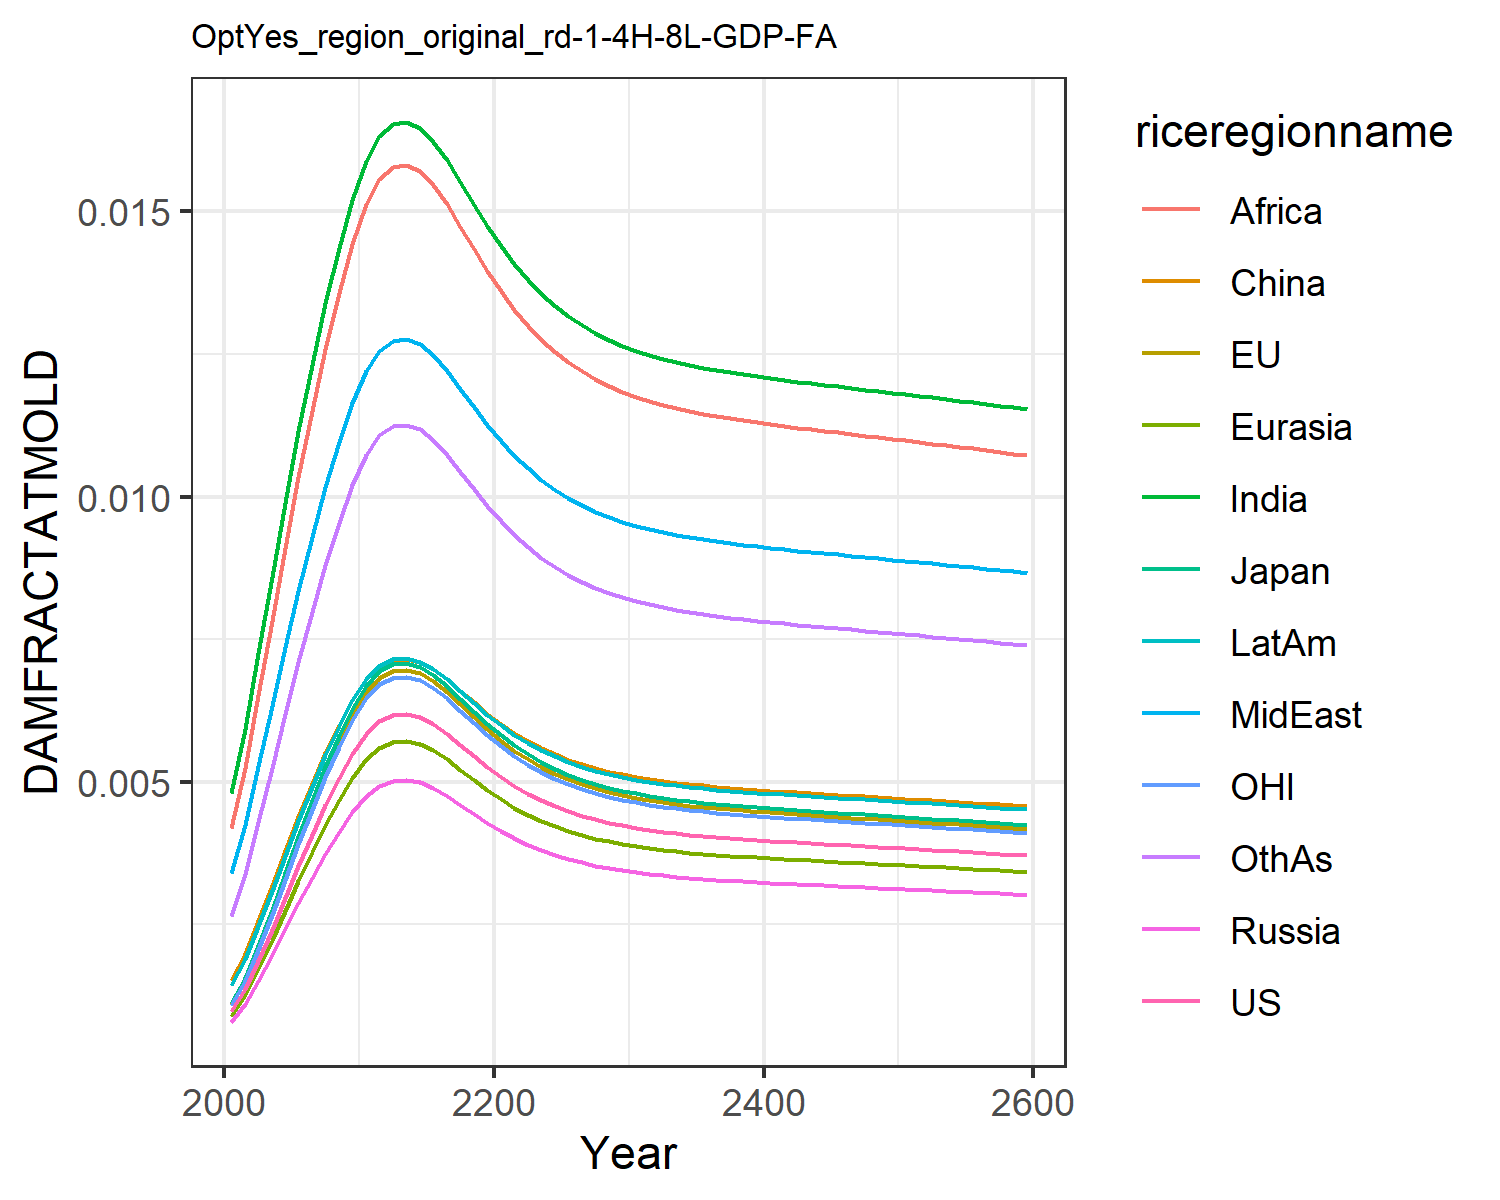

Source data for this figure (header and first rows):
0.0009741914751707755, 0.0010960982548936173, 0.0011141127717951577, 0.0007926376142238073, 0.0008988246313217726, 0.0015184808065927108, 0.004803093316816623, 0.0033998963496381673, 0.004196310982627154, 0.0014323266191105083, 0.0010773810546510498, 0.0026515942275779415
0.001358, 0.001528, 0.001553, 0.001105, 0.001253, 0.001978, 0.005919, 0.004247, 0.005246, 0.001889, 0.001502, 0.003386
0.001862, 0.002094, 0.002129, 0.001515, 0.001717, 0.002557, 0.007254, 0.005277, 0.006523, 0.00247, 0.002059, 0.004297
0.002405, 0.002706, 0.002751, 0.001957, 0.002219, 0.003165, 0.008592, 0.006323, 0.00782, 0.003083, 0.00266, 0.005239
0.002967, 0.003338, 0.003393, 0.002414, 0.002738, 0.003778, 0.009895, 0.007354, 0.0091, 0.003705, 0.003281, 0.006181
0.003529, 0.003971, 0.004036, 0.002871, 0.003256, 0.004381, 0.01114, 0.008349, 0.01034, 0.00432, 0.003903, 0.007101
0.004075, 0.004585, 0.00466, 0.003316, 0.00376, 0.00496, 0.01231, 0.009289, 0.0115, 0.004911, 0.004507, 0.007978
0.004594, 0.005169, 0.005254, 0.003738, 0.004239, 0.005504, 0.01339, 0.01016, 0.01259, 0.005468, 0.005081, 0.008798
0.005073, 0.005708, 0.005801, 0.004127, 0.00468, 0.006002, 0.01436, 0.01095, 0.01357, 0.00598, 0.00561, 0.009546
0.005494, 0.006182, 0.006284, 0.00447, 0.005069, 0.006438, 0.01521, 0.01164, 0.01443, 0.006428, 0.006076, 0.0102
0.005843, 0.006574, 0.006682, 0.004754, 0.005391, 0.006797, 0.01589, 0.0122, 0.01513, 0.006797, 0.006462, 0.01073
0.006064, 0.006823, 0.006936, 0.004934, 0.005595, 0.007024, 0.01632, 0.01256, 0.01557, 0.007031, 0.006707, 0.01107
0.006173, 0.006945, 0.007059, 0.005022, 0.005695, 0.007134, 0.01653, 0.01273, 0.01578, 0.007145, 0.006827, 0.01124
0.00619, 0.006964, 0.007079, 0.005036, 0.005711, 0.007152, 0.01657, 0.01276, 0.01581, 0.007163, 0.006845, 0.01126
0.006134, 0.006902, 0.007015, 0.004991, 0.00566, 0.007095, 0.01646, 0.01267, 0.0157, 0.007105, 0.006784, 0.01118
0.006015, 0.006767, 0.006878, 0.004894, 0.005549, 0.006972, 0.01623, 0.01248, 0.01547, 0.006978, 0.006652, 0.011
0.005844, 0.006575, 0.006684, 0.004755, 0.005392, 0.006798, 0.01589, 0.01221, 0.01513, 0.006798, 0.006463, 0.01074
0.005648, 0.006355, 0.00646, 0.004596, 0.005211, 0.006596, 0.01551, 0.01189, 0.01474, 0.006591, 0.006247, 0.01044
0.005449, 0.006131, 0.006232, 0.004434, 0.005028, 0.006391, 0.01512, 0.01157, 0.01434, 0.00638, 0.006026, 0.01013
0.005259, 0.005918, 0.006015, 0.004279, 0.004853, 0.006195, 0.01474, 0.01126, 0.01395, 0.006178, 0.005817, 0.009835
0.005085, 0.005722, 0.005816, 0.004138, 0.004692, 0.006015, 0.01439, 0.01098, 0.0136, 0.005993, 0.005624, 0.009566
0.00493, 0.005547, 0.005638, 0.004011, 0.004548, 0.005854, 0.01407, 0.01072, 0.01328, 0.005827, 0.005452, 0.009324
0.004793, 0.005393, 0.005481, 0.0039, 0.004422, 0.005711, 0.0138, 0.01049, 0.013, 0.005681, 0.005301, 0.00911
0.004674, 0.005258, 0.005345, 0.003803, 0.004312, 0.005587, 0.01355, 0.0103, 0.01275, 0.005554, 0.005169, 0.008923
0.004571, 0.005142, 0.005227, 0.003719, 0.004217, 0.005479, 0.01334, 0.01012, 0.01254, 0.005443, 0.005055, 0.008761
0.004482, 0.005043, 0.005126, 0.003647, 0.004135, 0.005387, 0.01316, 0.009975, 0.01236, 0.005348, 0.004957, 0.008621
0.004406, 0.004957, 0.005038, 0.003585, 0.004065, 0.005307, 0.013, 0.009848, 0.0122, 0.005267, 0.004872, 0.008501
0.00434, 0.004883, 0.004964, 0.003531, 0.004005, 0.005239, 0.01287, 0.009738, 0.01206, 0.005196, 0.0048, 0.008398
0.004284, 0.00482, 0.0049, 0.003486, 0.003953, 0.00518, 0.01275, 0.009644, 0.01194, 0.005136, 0.004738, 0.00831
0.004236, 0.004766, 0.004844, 0.003447, 0.003908, 0.005129, 0.01265, 0.009562, 0.01184, 0.005084, 0.004685, 0.008233
0.004194, 0.004719, 0.004797, 0.003413, 0.00387, 0.005085, 0.01256, 0.009492, 0.01175, 0.005039, 0.004639, 0.008167
0.004158, 0.004678, 0.004755, 0.003383, 0.003836, 0.005047, 0.01249, 0.00943, 0.01168, 0.005, 0.004599, 0.00811
0.004127, 0.004643, 0.004719, 0.003358, 0.003807, 0.005014, 0.01242, 0.009377, 0.01161, 0.004966, 0.004564, 0.008059
0.004099, 0.004612, 0.004687, 0.003335, 0.003782, 0.004985, 0.01236, 0.00933, 0.01155, 0.004936, 0.004533, 0.008015
0.004074, 0.004584, 0.004659, 0.003315, 0.003759, 0.004959, 0.01231, 0.009288, 0.0115, 0.00491, 0.004506, 0.007976
0.004052, 0.004559, 0.004634, 0.003297, 0.003738, 0.004935, 0.01226, 0.00925, 0.01145, 0.004886, 0.004481, 0.007941
0.004032, 0.004536, 0.004611, 0.00328, 0.00372, 0.004914, 0.01222, 0.009216, 0.01141, 0.004864, 0.004459, 0.007909
0.004014, 0.004516, 0.00459, 0.003266, 0.003703, 0.004895, 0.01218, 0.009185, 0.01137, 0.004845, 0.004439, 0.007879
0.003996, 0.004497, 0.004571, 0.003252, 0.003687, 0.004877, 0.01214, 0.009155, 0.01134, 0.004826, 0.00442, 0.007852
0.003981, 0.004479, 0.004552, 0.003239, 0.003673, 0.00486, 0.01211, 0.009128, 0.0113, 0.004809, 0.004402, 0.007827
0.003965, 0.004462, 0.004535, 0.003226, 0.003659, 0.004844, 0.01208, 0.009102, 0.01127, 0.004793, 0.004385, 0.007803
0.003951, 0.004445, 0.004518, 0.003215, 0.003645, 0.004829, 0.01205, 0.009078, 0.01124, 0.004777, 0.004369, 0.00778
0.003937, 0.00443, 0.004502, 0.003203, 0.003632, 0.004814, 0.01202, 0.009054, 0.01121, 0.004762, 0.004354, 0.007757
0.003923, 0.004414, 0.004487, 0.003192, 0.00362, 0.0048, 0.01199, 0.009031, 0.01118, 0.004747, 0.004339, 0.007736
0.00391, 0.004399, 0.004472, 0.003181, 0.003608, 0.004786, 0.01196, 0.009008, 0.01115, 0.004733, 0.004324, 0.007714
0.003897, 0.004385, 0.004457, 0.003171, 0.003595, 0.004772, 0.01193, 0.008985, 0.01113, 0.004719, 0.00431, 0.007693
0.003884, 0.00437, 0.004442, 0.00316, 0.003583, 0.004758, 0.01191, 0.008963, 0.0111, 0.004704, 0.004295, 0.007672
0.003871, 0.004355, 0.004427, 0.00315, 0.003571, 0.004744, 0.01188, 0.008941, 0.01107, 0.00469, 0.004281, 0.007651
0.003858, 0.004341, 0.004412, 0.003139, 0.003559, 0.00473, 0.01185, 0.008918, 0.01104, 0.004676, 0.004267, 0.007631
0.003845, 0.004326, 0.004397, 0.003128, 0.003547, 0.004717, 0.01182, 0.008896, 0.01101, 0.004662, 0.004252, 0.00761
0.003832, 0.004311, 0.004382, 0.003118, 0.003535, 0.004703, 0.01179, 0.008874, 0.01099, 0.004648, 0.004238, 0.007589
0.003819, 0.004297, 0.004367, 0.003107, 0.003523, 0.004689, 0.01177, 0.008851, 0.01096, 0.004634, 0.004223, 0.007568
0.003806, 0.004282, 0.004352, 0.003096, 0.003511, 0.004675, 0.01174, 0.008828, 0.01093, 0.00462, 0.004209, 0.007547
0.003792, 0.004267, 0.004337, 0.003085, 0.003499, 0.004661, 0.01171, 0.008805, 0.0109, 0.004605, 0.004194, 0.007525
0.003779, 0.004252, 0.004321, 0.003075, 0.003486, 0.004647, 0.01168, 0.008782, 0.01087, 0.004591, 0.004179, 0.007504
0.003765, 0.004236, 0.004306, 0.003064, 0.003474, 0.004632, 0.01165, 0.008759, 0.01084, 0.004576, 0.004164, 0.007482
0.003752, 0.004221, 0.00429, 0.003052, 0.003461, 0.004618, 0.01162, 0.008735, 0.01081, 0.004561, 0.004149, 0.00746
0.003738, 0.004206, 0.004275, 0.003041, 0.003449, 0.004603, 0.01159, 0.008712, 0.01079, 0.004546, 0.004134, 0.007438
0.003724, 0.00419, 0.004259, 0.00303, 0.003436, 0.004588, 0.01156, 0.008688, 0.01076, 0.004531, 0.004118, 0.007415
0.00371, 0.004174, 0.004243, 0.003019, 0.003423, 0.004574, 0.01153, 0.008663, 0.01073, 0.004516, 0.004103, 0.007393
